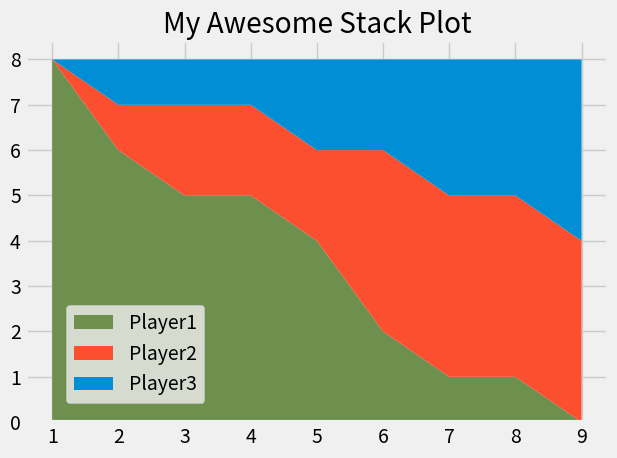

Reproduce this figure in Python.
from matplotlib import pyplot as plt

if __name__ == '__main__':
    plt.style.use("fivethirtyeight")

    minutes = [1, 2, 3, 4, 5, 6, 7, 8, 9]

    # player1 = [1, 2, 3, 3, 4, 4, 4, 4, 5]
    # player2 = [1, 1, 1, 1, 2, 2, 2, 3, 4]
    # player3 = [1, 1, 1, 2, 2, 2, 3, 3, 3]
    player1 = [8, 6, 5, 5, 4, 2, 1, 1, 0]
    player2 = [0, 1, 2, 2, 2, 4, 4, 4, 4]
    player3 = [0, 1, 1, 1, 2, 2, 3, 3, 4]
    labels = ['Player1', 'Player2', 'Player3']
    colors = ['#6d904f', '#fc4f30', '#008fd5']

    plt.stackplot(minutes, player1, player2, player3, labels=labels, colors=colors)

    # plt.legend(loc='lower left')
    plt.legend(loc=(0.07, 0.05))

    plt.title("My Awesome Stack Plot")
    plt.tight_layout()
    plt.show()

    # Colors:
    # Blue = #008fd5
    # Red = #fc4f30
    # Yellow = #e5ae37
    # Green = #6d904f
